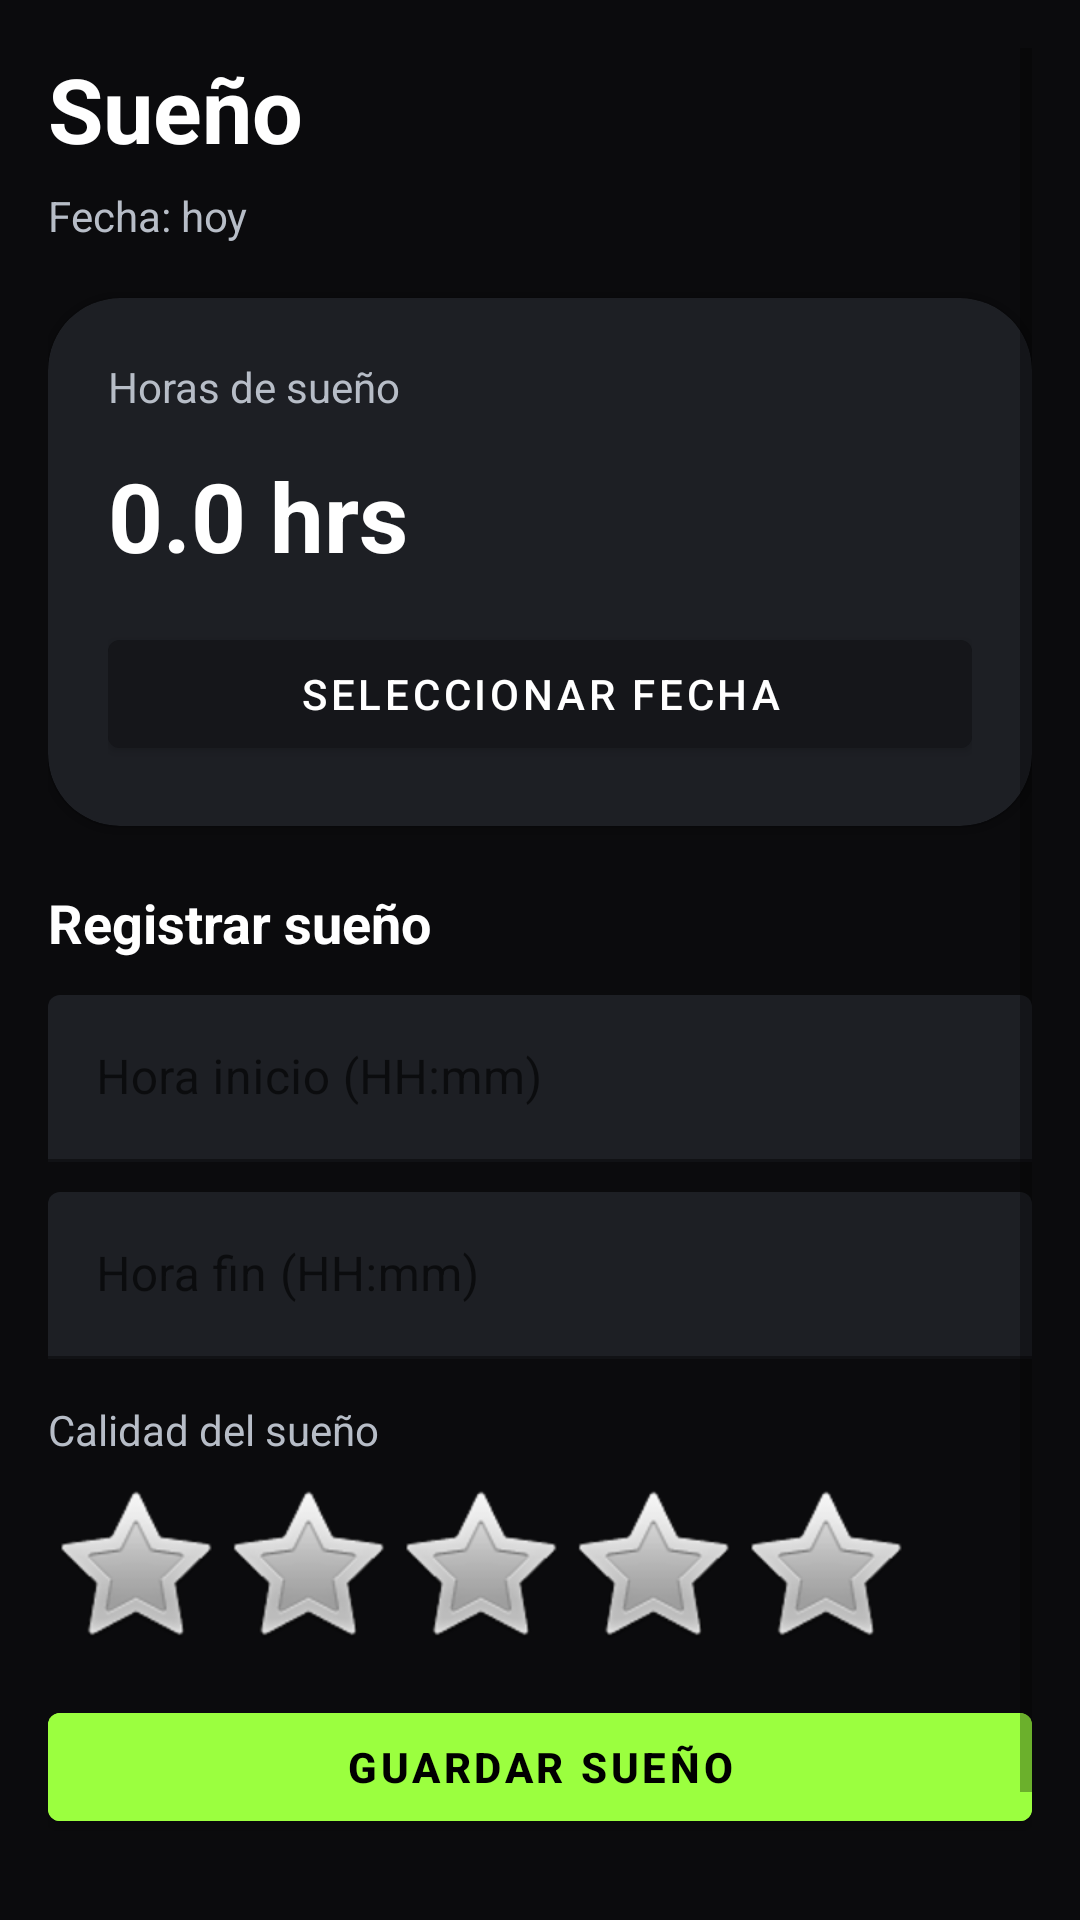

Layout XML and referenced resources for this Android screen:
<!-- AndroidManifest.xml: application theme Theme.RolTrack -->
<!-- res/layout/fragment_sleep.xml -->
<?xml version="1.0" encoding="utf-8"?>
<ScrollView xmlns:android="http://schemas.android.com/apk/res/android"
    xmlns:app="http://schemas.android.com/apk/res-auto"
    android:layout_width="match_parent"
    android:layout_height="match_parent"
    android:background="@color/background"
    android:padding="16dp">

    <LinearLayout
        android:layout_width="match_parent"
        android:layout_height="wrap_content"
        android:orientation="vertical">

        
        <TextView
            android:layout_width="wrap_content"
            android:layout_height="wrap_content"
            android:text="Sueño"
            android:textColor="@color/text_primary"
            android:textSize="30sp"
            android:textStyle="bold" />

        
        <TextView
            android:id="@+id/tvSelectedSleepDate"
            android:layout_width="wrap_content"
            android:layout_height="wrap_content"
            android:layout_marginTop="6dp"
            android:text="Fecha: hoy"
            android:textColor="@color/text_secondary"
            android:textSize="14sp" />

        
        <com.google.android.material.card.MaterialCardView
            android:layout_width="match_parent"
            android:layout_height="wrap_content"
            android:layout_marginTop="18dp"
            app:cardBackgroundColor="@color/surface_2"
            app:cardCornerRadius="24dp">

            <LinearLayout
                android:layout_width="match_parent"
                android:layout_height="wrap_content"
                android:orientation="vertical"
                android:padding="20dp">

                <TextView
                    android:layout_width="wrap_content"
                    android:layout_height="wrap_content"
                    android:text="Horas de sueño"
                    android:textColor="@color/text_secondary"
                    android:textSize="14sp" />

                <TextView
                    android:id="@+id/tvSleepHours"
                    android:layout_width="wrap_content"
                    android:layout_height="wrap_content"
                    android:layout_marginTop="12dp"
                    android:text="0.0 hrs"
                    android:textColor="@color/text_primary"
                    android:textSize="32sp"
                    android:textStyle="bold" />

                <com.google.android.material.button.MaterialButton
                    android:id="@+id/btnPickSleepDate"
                    android:layout_width="match_parent"
                    android:layout_height="wrap_content"
                    android:layout_marginTop="14dp"
                    android:text="Seleccionar fecha"
                    android:backgroundTint="@color/surface"
                    android:textColor="@color/text_primary" />

            </LinearLayout>
        </com.google.android.material.card.MaterialCardView>

        
        <TextView
            android:layout_width="wrap_content"
            android:layout_height="wrap_content"
            android:layout_marginTop="20dp"
            android:text="Registrar sueño"
            android:textColor="@color/text_primary"
            android:textSize="18sp"
            android:textStyle="bold" />

        
        <com.google.android.material.textfield.TextInputLayout
            android:layout_width="match_parent"
            android:layout_height="wrap_content"
            android:layout_marginTop="12dp"
            android:hint="Hora inicio (HH:mm)"
            app:boxBackgroundMode="filled"
            app:boxBackgroundColor="@color/surface_2"
            app:boxStrokeColor="@color/primary">

            <com.google.android.material.textfield.TextInputEditText
                android:id="@+id/etSleepStart"
                android:layout_width="match_parent"
                android:layout_height="wrap_content"
                android:textColor="@color/text_primary"
                android:textColorHint="@color/text_muted" />
        </com.google.android.material.textfield.TextInputLayout>

        
        <com.google.android.material.textfield.TextInputLayout
            android:layout_width="match_parent"
            android:layout_height="wrap_content"
            android:layout_marginTop="10dp"
            android:hint="Hora fin (HH:mm)"
            app:boxBackgroundMode="filled"
            app:boxBackgroundColor="@color/surface_2"
            app:boxStrokeColor="@color/primary">

            <com.google.android.material.textfield.TextInputEditText
                android:id="@+id/etSleepEnd"
                android:layout_width="match_parent"
                android:layout_height="wrap_content"
                android:textColor="@color/text_primary"
                android:textColorHint="@color/text_muted" />
        </com.google.android.material.textfield.TextInputLayout>

        
        <TextView
            android:layout_width="wrap_content"
            android:layout_height="wrap_content"
            android:layout_marginTop="14dp"
            android:text="Calidad del sueño"
            android:textColor="@color/text_secondary"
            android:textSize="14sp" />

        <RatingBar
            android:id="@+id/ratingSleepQuality"
            style="@android:style/Widget.RatingBar"
            android:layout_width="wrap_content"
            android:layout_height="wrap_content"
            android:numStars="5"
            android:stepSize="1"
            android:layout_marginTop="8dp" />

        
        <com.google.android.material.button.MaterialButton
            android:id="@+id/btnSaveSleep"
            android:layout_width="match_parent"
            android:layout_height="wrap_content"
            android:layout_marginTop="14dp"
            android:text="Guardar sueño"
            android:backgroundTint="@color/primary"
            android:textColor="@color/black"
            android:textStyle="bold" />

        
        <TextView
            android:layout_width="wrap_content"
            android:layout_height="wrap_content"
            android:layout_marginTop="22dp"
            android:text="Historial"
            android:textColor="@color/text_primary"
            android:textSize="18sp"
            android:textStyle="bold" />

        <TextView
            android:id="@+id/tvSleepEmpty"
            android:layout_width="match_parent"
            android:layout_height="wrap_content"
            android:layout_marginTop="12dp"
            android:text="Aún no hay registros."
            android:textColor="@color/text_secondary"
            android:gravity="center"
            android:visibility="gone" />

        <androidx.recyclerview.widget.RecyclerView
            android:id="@+id/recyclerSleepLogs"
            android:layout_width="match_parent"
            android:layout_height="wrap_content"
            android:layout_marginTop="10dp"
            android:nestedScrollingEnabled="false" />

    </LinearLayout>
</ScrollView>
<!-- resources referenced by this layout -->
<resources>
  <color name="background">#0B0B0D</color>
  <color name="black">#000000</color>
  <color name="primary">#9BFF3F</color>
  <color name="surface">#15161A</color>
  <color name="surface_2">#1D1F24</color>
  <color name="text_muted">#7F8794</color>
  <color name="text_primary">#FFFFFF</color>
  <color name="text_secondary">#B7BDC7</color>
  <style name="Theme.RolTrack" parent="Theme.MaterialComponents.DayNight.NoActionBar">
          <item name="android:windowBackground">@color/background</item>
          <item name="colorPrimary">@color/primary</item>
          <item name="colorOnPrimary">@color/black</item>
          <item name="android:statusBarColor">@color/background</item>
          <item name="android:navigationBarColor">@color/background</item>
      </style>
</resources>
